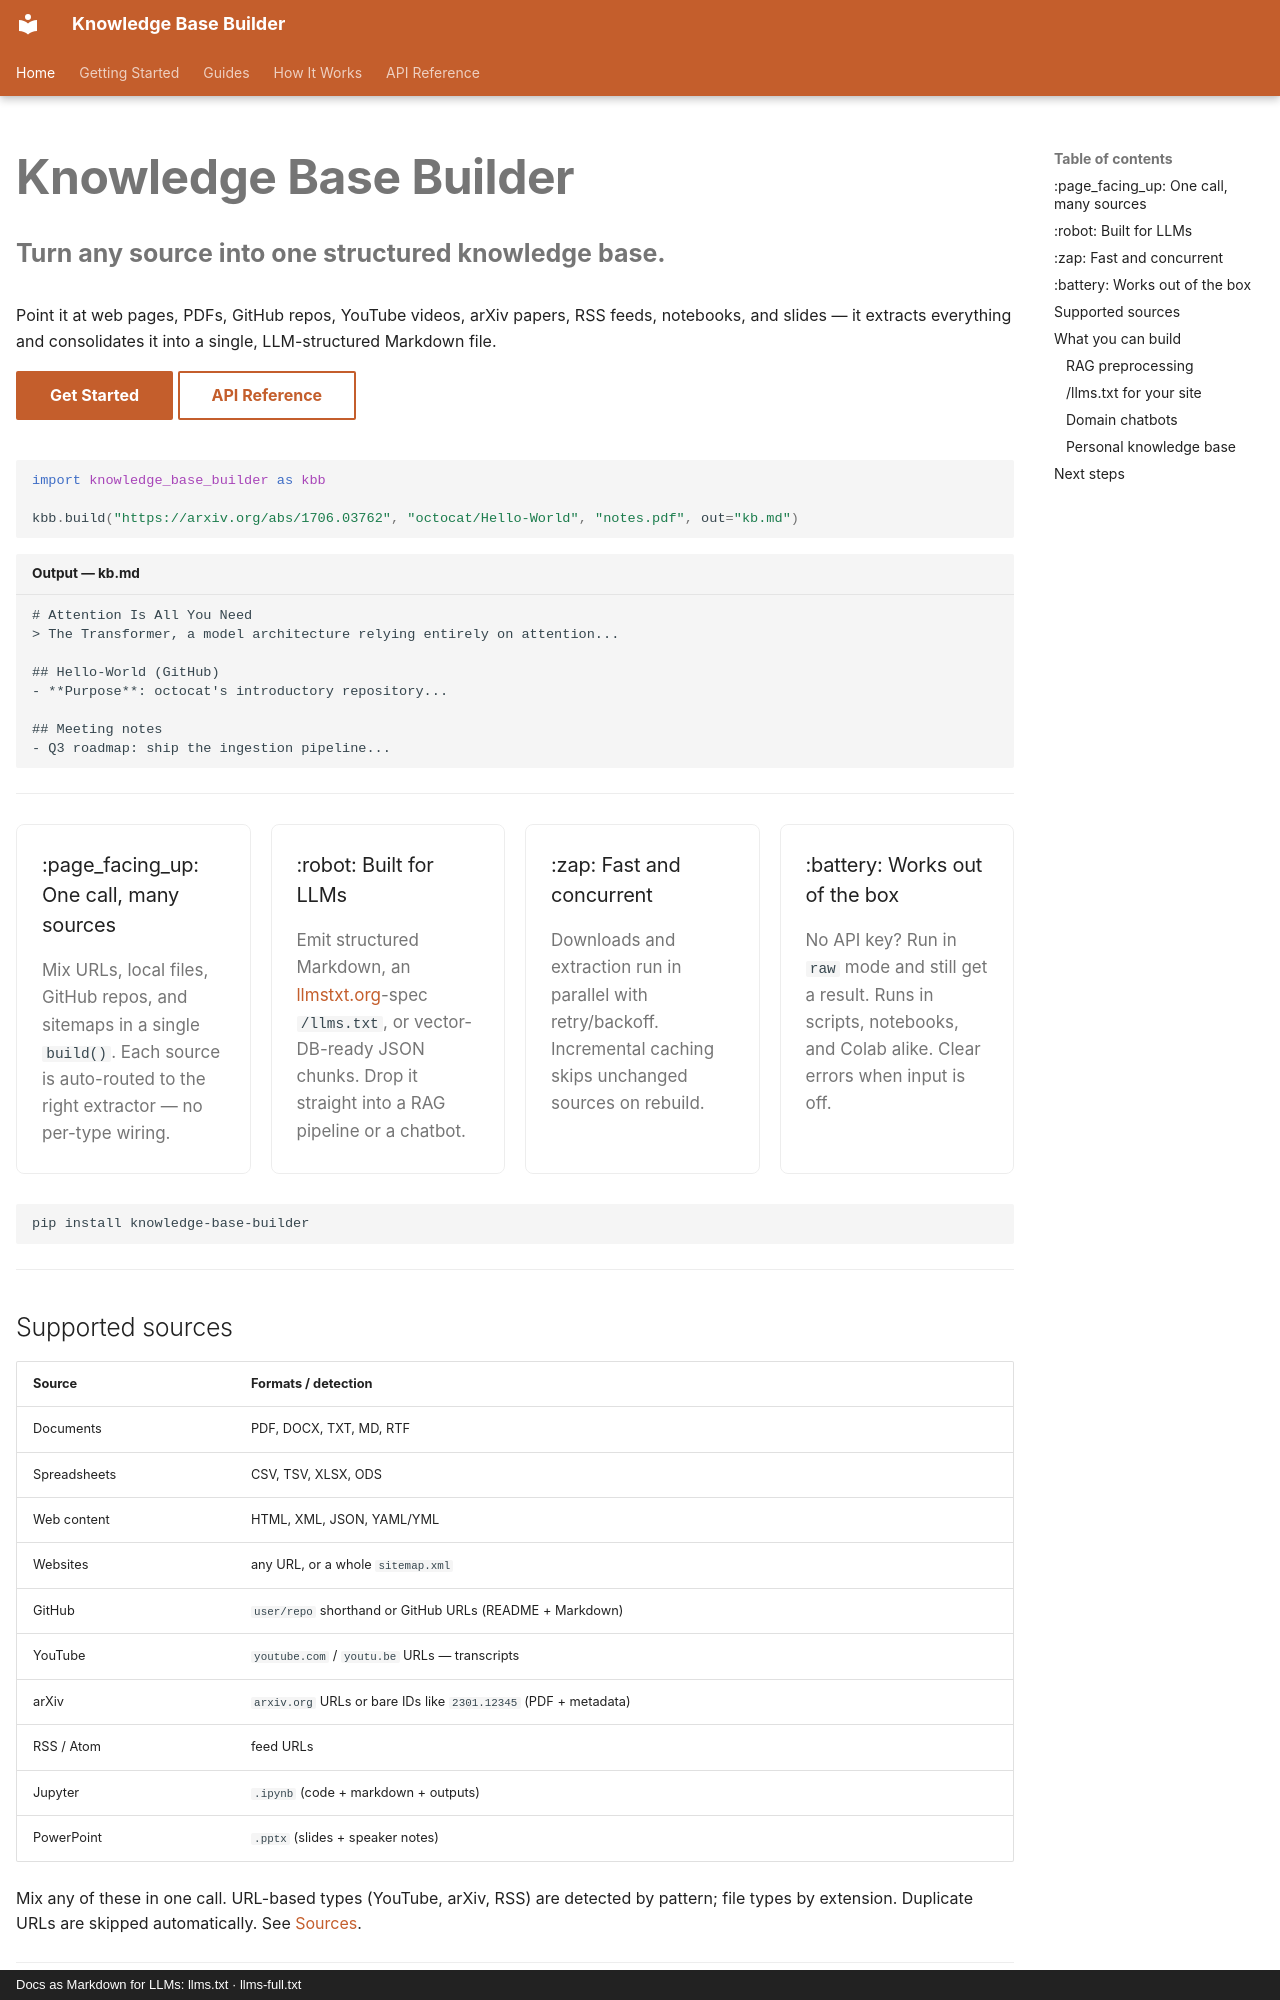

repository: kostadindev/Knowledge-Base-Builder · page: index.html · generator: mkdocs · copyright: Docs as Markdown for LLMs: llms.txt · llms-full.txt

---
hide:
  - navigation
---

<div class="hero" markdown>

# Knowledge Base Builder

**Turn any source into one structured knowledge base.**
{ .hero-tagline }

Point it at web pages, PDFs, GitHub repos, YouTube videos, arXiv papers, RSS feeds, notebooks, and slides — it extracts everything and consolidates it into a single, LLM-structured Markdown file.

[Get Started](getting-started/quickstart.md){ .md-button .md-button--primary }
[API Reference](api/build.md){ .md-button }

</div>

```python
import knowledge_base_builder as kbb

kbb.build("https://arxiv.org/abs/1706.03762", "octocat/Hello-World", "notes.pdf", out="kb.md")
```

```text title="Output — kb.md"
# Attention Is All You Need
> The Transformer, a model architecture relying entirely on attention...

## Hello-World (GitHub)
- **Purpose**: octocat's introductory repository...

## Meeting notes
- Q3 roadmap: ship the ingestion pipeline...
```

---

<div class="grid" markdown>

<div class="card" markdown>
### :page_facing_up: One call, many sources
Mix URLs, local files, GitHub repos, and sitemaps in a single `build()`. Each source is auto-routed to the right extractor — no per-type wiring.
</div>

<div class="card" markdown>
### :robot: Built for LLMs
Emit structured Markdown, an [llmstxt.org](https://llmstxt.org)-spec `/llms.txt`, or vector-DB-ready JSON chunks. Drop it straight into a RAG pipeline or a chatbot.
</div>

<div class="card" markdown>
### :zap: Fast and concurrent
Downloads and extraction run in parallel with retry/backoff. Incremental caching skips unchanged sources on rebuild.
</div>

<div class="card" markdown>
### :battery: Works out of the box
No API key? Run in `raw` mode and still get a result. Runs in scripts, notebooks, and Colab alike. Clear errors when input is off.
</div>

</div>

```bash
pip install knowledge-base-builder
```

---

## Supported sources

| Source | Formats / detection |
|--------|---------------------|
| Documents | PDF, DOCX, TXT, MD, RTF |
| Spreadsheets | CSV, TSV, XLSX, ODS |
| Web content | HTML, XML, JSON, YAML/YML |
| Websites | any URL, or a whole `sitemap.xml` |
| GitHub | `user/repo` shorthand or GitHub URLs (README + Markdown) |
| YouTube | `youtube.com` / `youtu.be` URLs — transcripts |
| arXiv | `arxiv.org` URLs or bare IDs like `2301.12345` (PDF + metadata) |
| RSS / Atom | feed URLs |
| Jupyter | `.ipynb` (code + markdown + outputs) |
| PowerPoint | `.pptx` (slides + speaker notes) |

Mix any of these in one call. URL-based types (YouTube, arXiv, RSS) are detected by pattern; file types by extension. Duplicate URLs are skipped automatically. See [Sources](guides/sources.md).

---

## What you can build

<div class="grid" markdown>

<div class="card" markdown>
